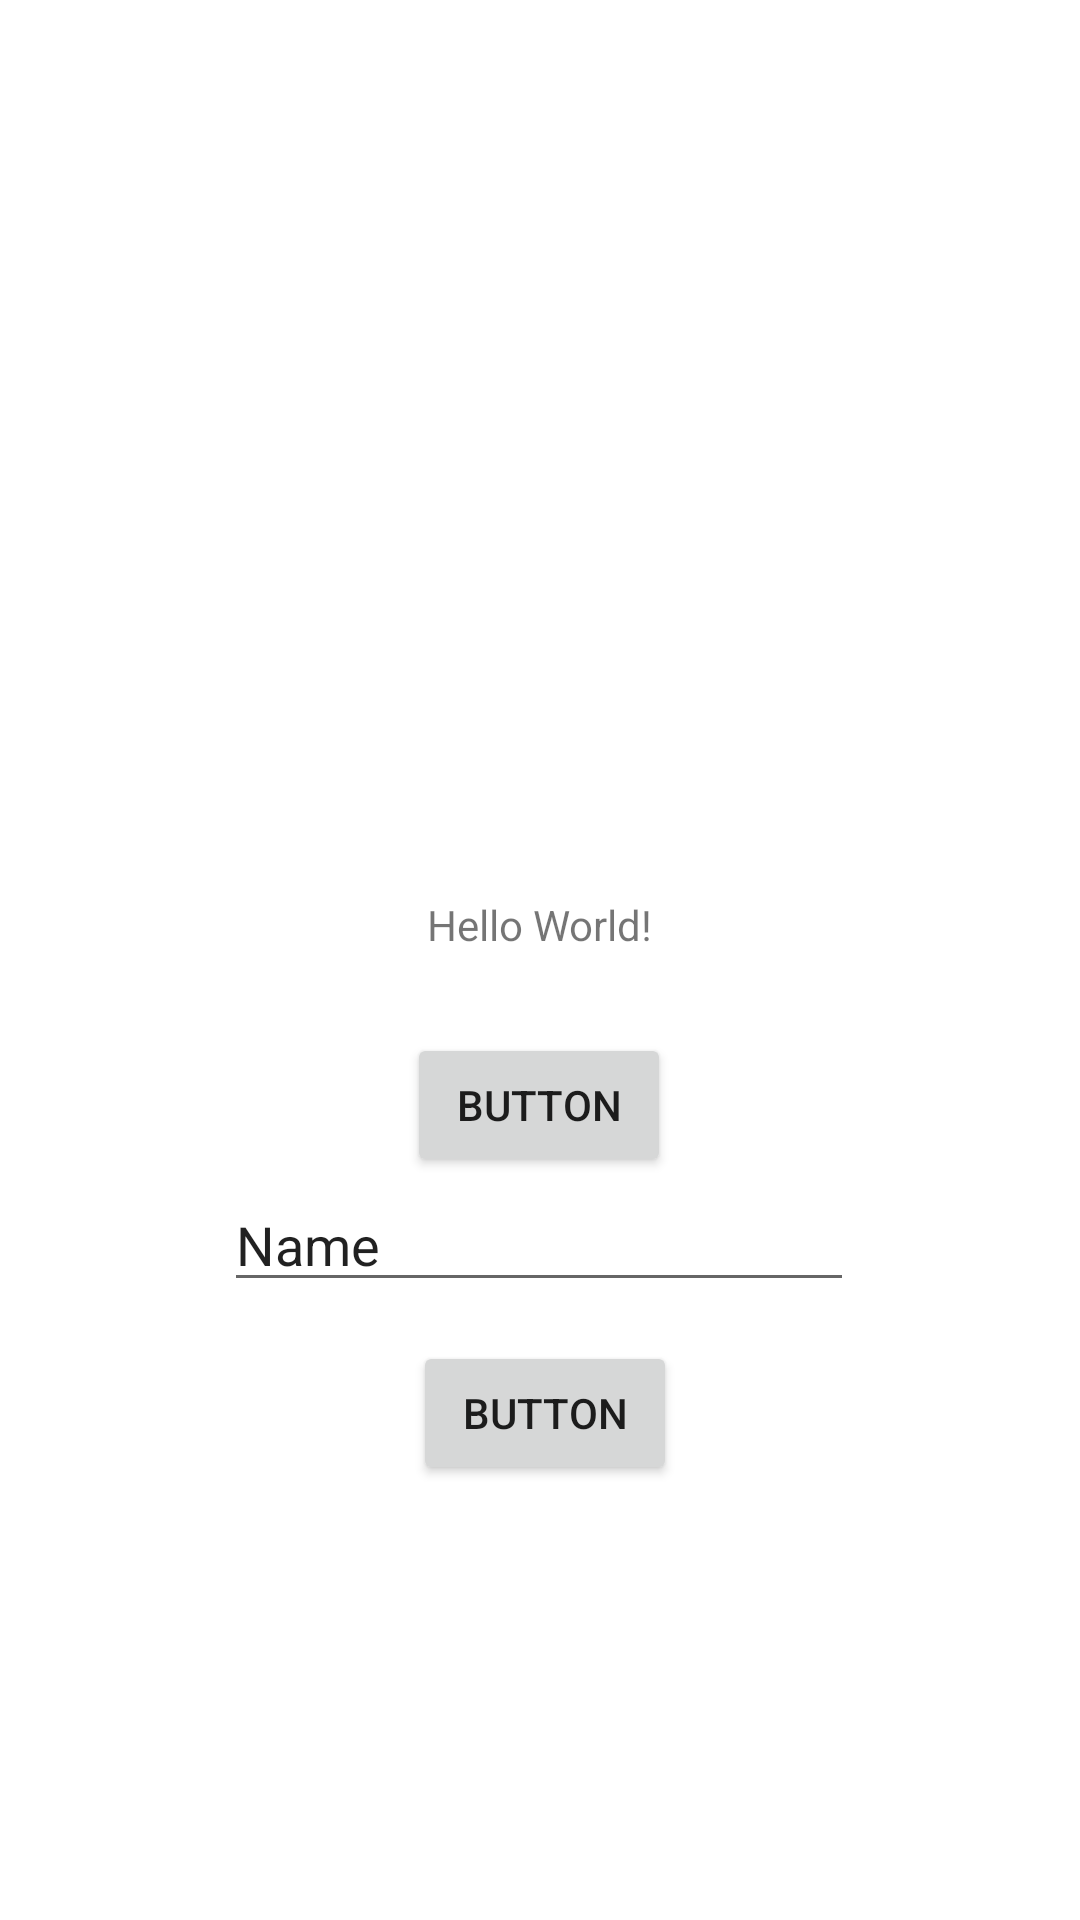

Write the Android layout XML for this screen, with the resource values it uses.
<!-- AndroidManifest.xml: application theme Theme.AppBasica -->
<!-- res/layout/activity_main.xml -->
<?xml version="1.0" encoding="utf-8"?>
<androidx.constraintlayout.widget.ConstraintLayout xmlns:android="http://schemas.android.com/apk/res/android"
    xmlns:app="http://schemas.android.com/apk/res-auto"
    xmlns:tools="http://schemas.android.com/tools"
    android:layout_width="match_parent"
    android:layout_height="match_parent"
    tools:context=".MainActivity">

    <TextView
        android:id="@+id/textView"
        android:layout_width="wrap_content"
        android:layout_height="wrap_content"
        android:text="Hello World!"
        app:layout_constraintBottom_toBottomOf="parent"
        app:layout_constraintLeft_toLeftOf="parent"
        app:layout_constraintRight_toRightOf="parent"
        app:layout_constraintTop_toTopOf="parent"
        app:layout_constraintVertical_bias="0.481" />

    <Button
        android:id="@+id/button2"
        android:layout_width="wrap_content"
        android:layout_height="wrap_content"
        android:layout_marginStart="158dp"
        android:layout_marginTop="43dp"
        android:layout_marginEnd="159dp"
        android:layout_marginBottom="264dp"
        android:text="Button"
        app:layout_constraintBottom_toBottomOf="parent"
        app:layout_constraintEnd_toEndOf="parent"
        app:layout_constraintStart_toStartOf="parent"
        app:layout_constraintTop_toBottomOf="@+id/textView" />

    <ImageView
        android:id="@+id/imageView"
        android:layout_width="206dp"
        android:layout_height="221dp"
        android:layout_marginStart="151dp"
        android:layout_marginTop="149dp"
        android:layout_marginEnd="152dp"
        android:layout_marginBottom="75dp"
        app:layout_constraintBottom_toTopOf="@+id/textView"
        app:layout_constraintEnd_toEndOf="parent"
        app:layout_constraintStart_toStartOf="parent"
        app:layout_constraintTop_toTopOf="parent"
        app:layout_constraintVertical_bias="0.805"
        app:srcCompat="@drawable/ic_launcher_background" />

    <EditText
        android:id="@+id/editTextTextPersonName"
        android:layout_width="wrap_content"
        android:layout_height="wrap_content"
        android:layout_marginStart="100dp"
        android:layout_marginTop="10dp"
        android:layout_marginEnd="101dp"
        android:layout_marginBottom="216dp"
        android:ems="10"
        android:inputType="textPersonName"
        android:text="Name"
        app:layout_constraintBottom_toBottomOf="parent"
        app:layout_constraintEnd_toEndOf="parent"
        app:layout_constraintStart_toStartOf="parent"
        app:layout_constraintTop_toBottomOf="@+id/button2" />

    <Button
        android:id="@+id/button3"
        android:layout_width="wrap_content"
        android:layout_height="wrap_content"
        android:layout_marginStart="160dp"
        android:layout_marginTop="18dp"
        android:layout_marginEnd="157dp"
        android:layout_marginBottom="150dp"
        android:text="Button"
        app:layout_constraintBottom_toBottomOf="parent"
        app:layout_constraintEnd_toEndOf="parent"
        app:layout_constraintStart_toStartOf="parent"
        app:layout_constraintTop_toBottomOf="@+id/editTextTextPersonName" />

</androidx.constraintlayout.widget.ConstraintLayout>
<!-- resources referenced by this layout -->
<resources>
  <style name="Theme.AppBasica" parent="Theme.MaterialComponents.DayNight.DarkActionBar">
          
          <item name="colorPrimary">@color/purple_500</item>
          <item name="colorPrimaryVariant">@color/purple_700</item>
          <item name="colorOnPrimary">@color/white</item>
          
          <item name="colorSecondary">@color/teal_200</item>
          <item name="colorSecondaryVariant">@color/teal_700</item>
          <item name="colorOnSecondary">@color/black</item>
          
          <item name="android:statusBarColor" tools:targetApi="l">?attr/colorPrimaryVariant</item>
          
      </style>
  <color name="purple_500">#FF6200EE</color>
  <color name="purple_700">#FF3700B3</color>
  <color name="white">#FFFFFFFF</color>
  <color name="teal_200">#FF03DAC5</color>
  <color name="teal_700">#FF018786</color>
  <color name="black">#FF000000</color>
</resources>
